Labelled photos from "vision", an image-classification folder in Woodsy2660/weld-fusion-thesis. The possible labels are: crack, lack of fusion, porosity.

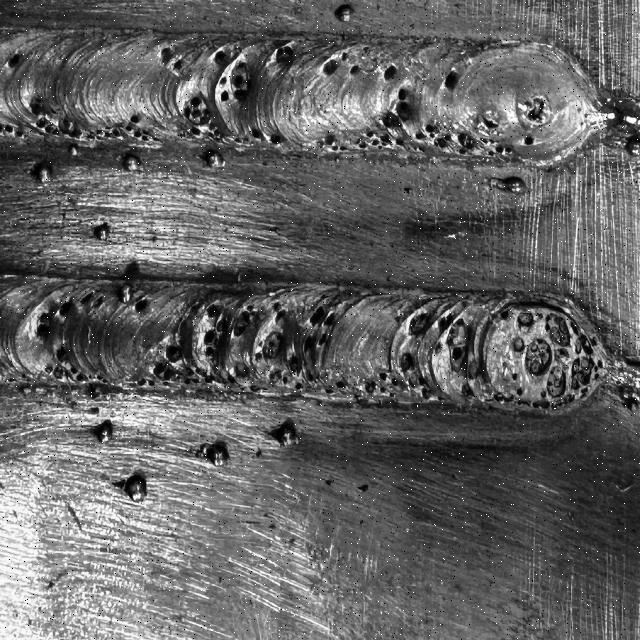
Label: lack of fusion

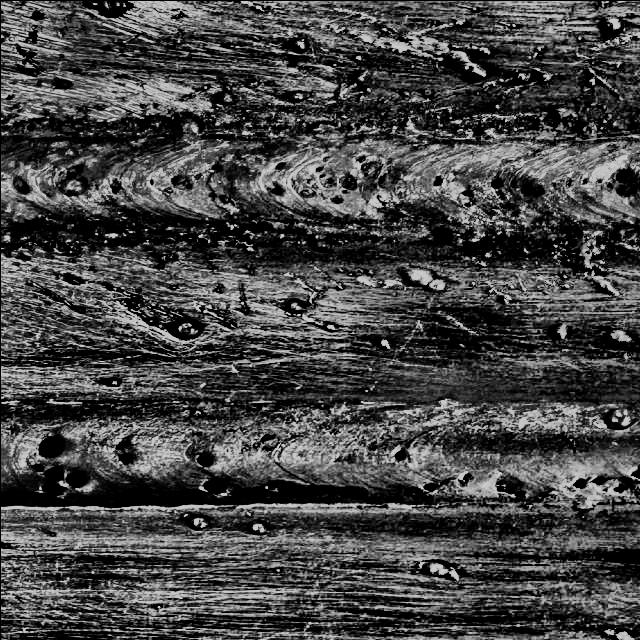
Label: porosity

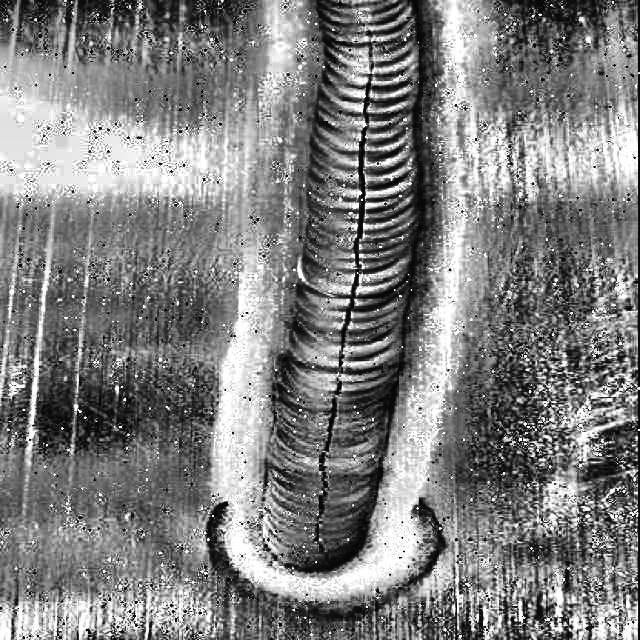
Label: crack

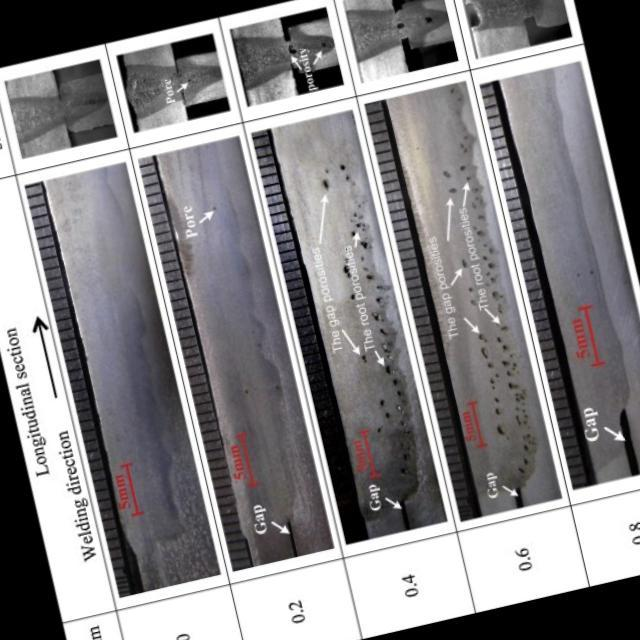
Label: lack of fusion

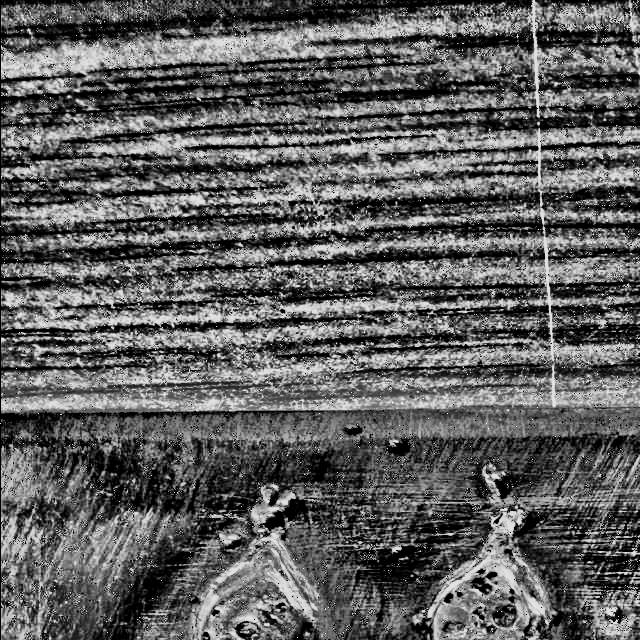
Label: porosity

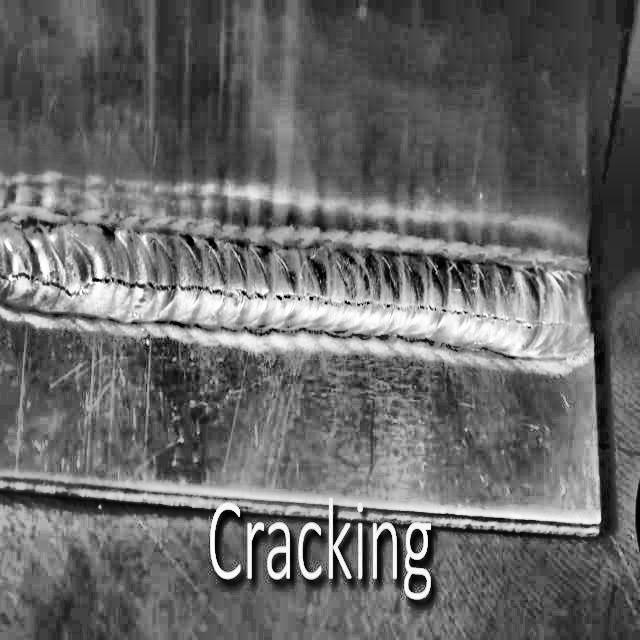
Label: crack
